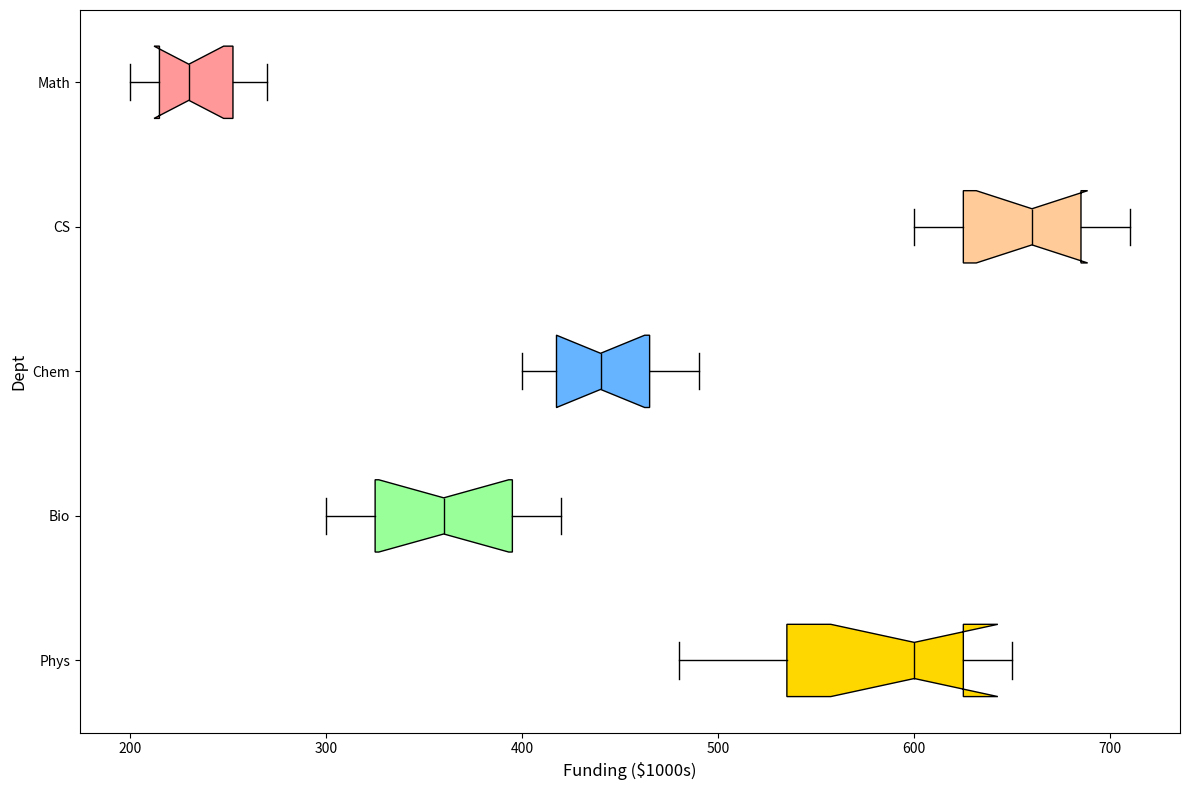

Write the Python code that produced this figure.
import matplotlib.pyplot as plt

departments = ['Phys', 'Bio', 'Chem', 'CS', 'Math']
funding_data = {
    'Phys': [500, 520, 480, 550, 570, 600, 620, 610, 640, 630, 650],
    'Bio': [300, 320, 310, 330, 340, 360, 380, 390, 400, 410, 420],
    'Chem': [400, 410, 415, 420, 430, 440, 450, 460, 470, 480, 490],
    'CS': [600, 610, 620, 630, 640, 660, 670, 680, 690, 700, 710],
    'Math': [200, 210, 205, 220, 225, 230, 240, 250, 255, 260, 270],
}

funding_list = [funding_data[dept] for dept in departments]

fig, ax = plt.subplots(figsize=(12, 8))

box = ax.boxplot(funding_list, vert=False, patch_artist=True, labels=departments, notch=True)

# Shuffled colors for the boxes
shuffled_colors = ['#FFD700', '#99FF99', '#66B3FF', '#FFCC99', '#FF9999']
for patch, color in zip(box['boxes'], shuffled_colors):
    patch.set_facecolor(color)

plt.setp(box['medians'], color='black')

ax.set_xlabel('Funding ($1000s)', fontsize=12)
ax.set_ylabel('Dept', fontsize=12)

plt.tight_layout()
plt.show()
